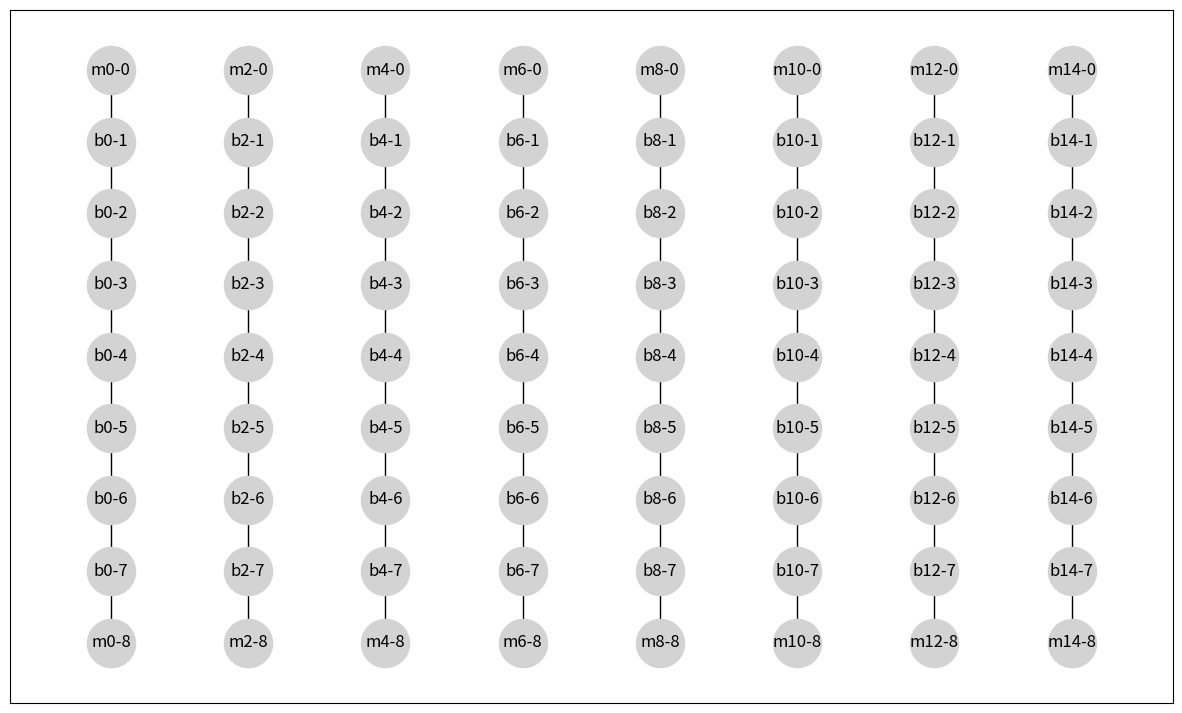

Python code for this plot:
#!/usr/bin/env -S python -u

import networkx as nx
import matplotlib.pyplot as plt
import matplotlib

def build_topo(num_cols, num_rows):
    topo_graph = nx.Graph()
    node_pos = {}
    for col in range(num_cols):
        if col % 2 == 0:
            node_label = "m" + str(col) + "-0"
            node_pos[node_label] = [col, num_rows - 1]
            topo_graph.add_edge(node_label, "b" + str(col) + "-1")
            for row in range(1, num_rows - 2):
                node_label = "b" + str(col) + "-" + str(row)
                node_pos[node_label] = [col, num_rows - 1 - row]
                topo_graph.add_edge(node_label, "b" + str(col) + "-" + str(row + 1))
            prev_node_label = "b" + str(col) + "-" + str(num_rows - 2)
            node_pos[prev_node_label] = [col, 1]
            node_label = "m" + str(col) + "-" + str(num_rows - 1)
            node_pos[node_label] = [col, 0]
            topo_graph.add_edge(node_label, prev_node_label)

    #print(topo_graph.nodes)
    #print(topo_graph.edges)
    plt.rc("figure", figsize=[num_cols, num_rows])
    nx.draw_networkx(topo_graph, pos=node_pos, node_color="lightgrey", node_size=1200)
    plt.show()

if __name__ == "__main__":
    build_topo(15, 9)
